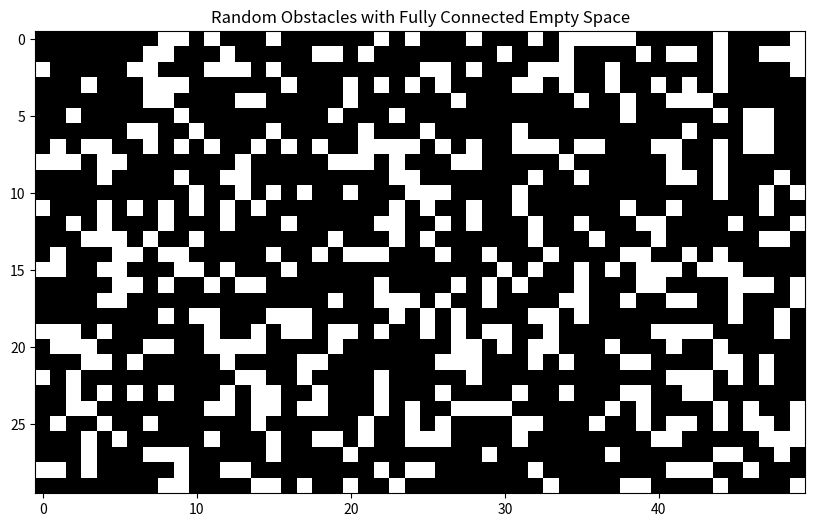
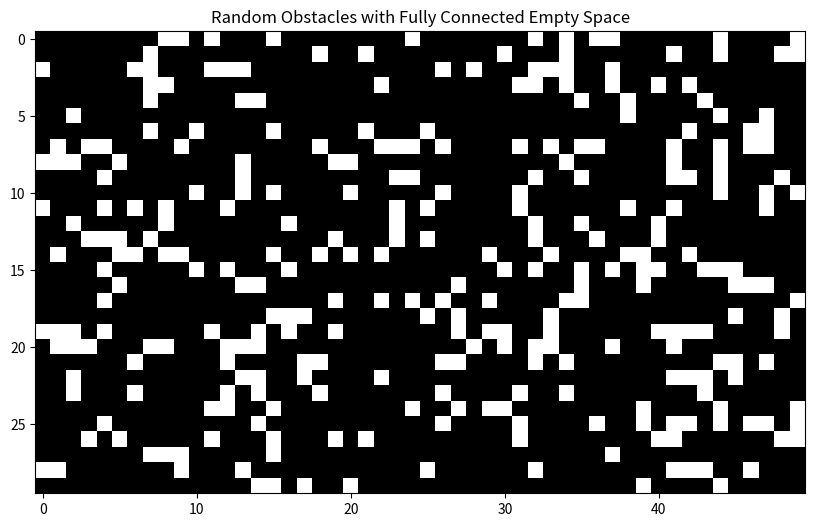

Python code for these plots, in order:
from scipy.ndimage import gaussian_filter

def genGrid(x, y, seed):
    # For reproducibility
    np.random.seed(seed)

    # Create random noise over a 75x50 area
    noise = np.random.rand(y, x)

    # Apply Gaussian smoothing to group similar values together.
    # Adjust sigma to control cluster size
    smooth_noise = gaussian_filter(noise, sigma=4)

    # Threshold the smoothed noise:
    # Values > 0.5 become 1 (empty space),
    # Values <= 0.5 become 0 (obstacles)
    grid = (smooth_noise > 0.5).astype(int)
    return grid


import numpy as np
import matplotlib.pyplot as plt
import random


def genConnectedGrid(x, y, obstacle_prob, seed):
    """Generates a grid where all empty spaces (1s) are connected, and obstacles (0s) are randomly placed."""
    np.random.seed(seed)
    random.seed(seed)

    # Step 1: Start with an empty grid
    grid = np.ones((y, x), dtype=int)

    # Step 2: Randomly place obstacles while ensuring connectivity
    available_spaces = [(i, j) for i in range(y) for j in range(x)]
    random.shuffle(available_spaces)  # Shuffle for randomness

    def is_fully_connected(grid):
        """Check if all empty spaces are connected using flood-fill."""
        visited = set()
        start = next(((i, j) for i in range(y) for j in range(x) if grid[i, j] == 1), None)

        if not start:
            return False  # No empty space exists

        # Simple DFS for connectivity check
        stack = [start]
        while stack:
            i, j = stack.pop()
            if (i, j) in visited:
                continue
            visited.add((i, j))
            # Explore neighbors
            for di, dj in [(-1, 0), (1, 0), (0, -1), (0, 1)]:
                ni, nj = i + di, j + dj
                if 0 <= ni < y and 0 <= nj < x and grid[ni, nj] == 1:
                    stack.append((ni, nj))

        # Grid is fully connected if all empty spaces are visited
        return len(visited) == np.sum(grid)

    # Step 3: Add obstacles while keeping the space connected
    num_obstacles = int(obstacle_prob * x * y)

    for i, j in available_spaces:
        if num_obstacles <= 0:
            break
        grid[i, j] = 0  # Temporarily place obstacle
        if not is_fully_connected(grid):
            grid[i, j] = 1  # Revert if it disconnects empty space
        else:
            num_obstacles -= 1  # Successfully placed obstacle

    return grid


if __name__ == "__main__":
    width, height = 50, 30
    obstacle_density = 0.3  # 30% of the grid will be obstacles
    seed = 42

    grid = genConnectedGrid(width, height, obstacle_density, seed)

    # Display the grid
    plt.figure(figsize=(10, 6))
    plt.imshow(grid, cmap="gray_r", interpolation="nearest")
    plt.title("Random Obstacles with Fully Connected Empty Space")
    plt.show()

if __name__ == "__main__":
    width, height = 50, 30
    obstacle_density = 0.2  # 30% of the grid will be obstacles
    seed = 42

    grid = genConnectedGrid(width, height, obstacle_density, seed)

    # Display the grid
    plt.figure(figsize=(10, 6))
    plt.imshow(grid, cmap="gray_r", interpolation="nearest")
    plt.title("Random Obstacles with Fully Connected Empty Space")
    plt.show()


